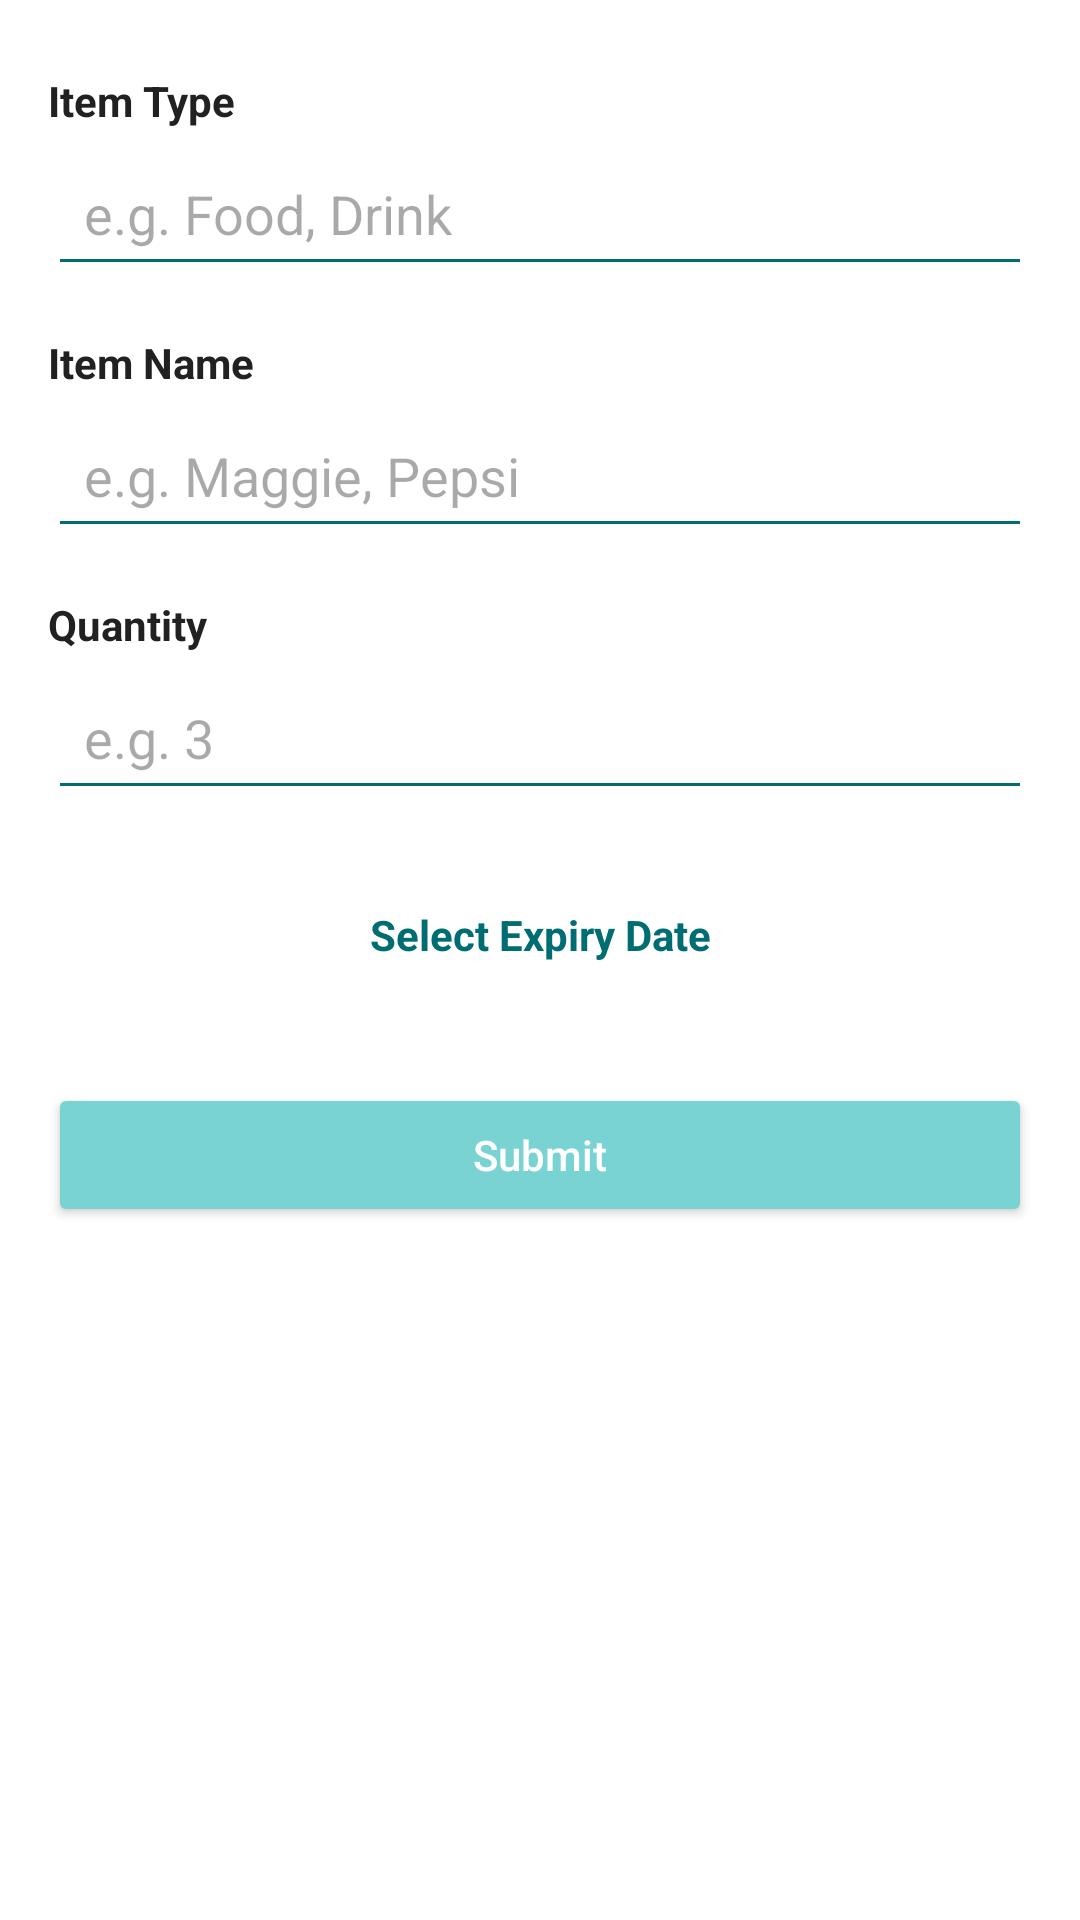

Here is an Android app screen rendered from its layout file. Give the layout XML and the strings, colors and styles it references.
<!-- AndroidManifest.xml: application theme Theme.CareCycle -->
<!-- res/layout/expired_item_upload.xml -->
<?xml version="1.0" encoding="utf-8"?>
<ScrollView xmlns:android="http://schemas.android.com/apk/res/android"
    android:layout_width="match_parent"
    android:layout_height="match_parent"
    android:background="@color/backgroundLight"
    android:padding="16dp">

    <LinearLayout
        android:layout_width="match_parent"
        android:layout_height="wrap_content"
        android:orientation="vertical">

        
        <TextView
            android:layout_width="wrap_content"
            android:layout_height="wrap_content"
            android:text="Item Type"
            android:textColor="@color/textDark"
            android:textStyle="bold"
            android:layout_marginTop="8dp"/>

        <EditText
            android:id="@+id/editTextItemType"
            android:layout_width="match_parent"
            android:layout_height="wrap_content"
            android:hint="e.g. Food, Drink"
            android:backgroundTint="@color/colorPrimary"
            android:textColor="@color/textDark"
            android:padding="12dp"
            android:inputType="textPersonName"
            android:layout_marginTop="4dp"/>

        
        <TextView
            android:layout_width="wrap_content"
            android:layout_height="wrap_content"
            android:text="Item Name"
            android:textColor="@color/textDark"
            android:textStyle="bold"
            android:layout_marginTop="16dp"/>

        <EditText
            android:id="@+id/editTextItemName"
            android:layout_width="match_parent"
            android:layout_height="wrap_content"
            android:hint="e.g. Maggie, Pepsi"
            android:backgroundTint="@color/colorPrimary"
            android:textColor="@color/textDark"
            android:padding="12dp"
            android:inputType="text"
            android:layout_marginTop="4dp"/>

        
        <TextView
            android:layout_width="wrap_content"
            android:layout_height="wrap_content"
            android:text="Quantity"
            android:textColor="@color/textDark"
            android:textStyle="bold"
            android:layout_marginTop="16dp"/>

        <EditText
            android:id="@+id/editTextQuantity"
            android:layout_width="match_parent"
            android:layout_height="wrap_content"
            android:hint="e.g. 3"
            android:backgroundTint="@color/colorPrimary"
            android:textColor="@color/textDark"
            android:padding="12dp"
            android:inputType="number"
            android:layout_marginTop="4dp"/>

        
        <TextView
            android:id="@+id/editTextExpiryDate"
            android:layout_width="match_parent"
            android:layout_height="wrap_content"
            android:layout_marginTop="16dp"
            android:backgroundTint="@color/colorPrimary"
            android:clickable="true"
            android:focusable="true"
            android:gravity="center"
            android:padding="16dp"
            android:text="Select Expiry Date"
            android:textColor="@color/colorPrimary"
            android:textStyle="bold" />

        
        <Button
            android:id="@+id/submitButton"
            android:layout_width="match_parent"
            android:layout_height="wrap_content"
            android:text="Submit"
            android:textColor="@android:color/white"
            android:backgroundTint="@color/colorAccent"
            android:textAllCaps="false"
            android:layout_marginTop="24dp"
            android:padding="12dp" />

    </LinearLayout>
</ScrollView>
<!-- resources referenced by this layout -->
<resources>
  <color name="backgroundLight">#FFFFFF</color>
  <color name="colorAccent">#7AD3D3</color>
  <color name="colorPrimary">#006D72</color>
  <color name="textDark">#212121</color>
  <style name="Theme.CareCycle" parent="Base.Theme.CareCycle" />
  <style name="Base.Theme.CareCycle" parent="Theme.Material3.DayNight.NoActionBar">
          <item name="colorPrimary">@color/colorPrimary</item>
          <item name="colorPrimaryVariant">@color/colorPrimaryComplement</item>
          <item name="colorSecondary">@color/colorSecondary</item>
          <item name="colorSecondaryVariant">@color/colorSecondaryComplement</item>
      </style>
  <color name="colorPrimaryComplement">#722D00</color>
  <color name="colorSecondary">#00C5CC</color>
  <color name="colorSecondaryComplement">#CC2600</color>
</resources>
